The GitHub repository Dewey-byte/AgriVision contains a labelled image folder "cls_healthy_panama_sigatoka" with 3 categories: black sigatoka, healthy, panama disease. Examples follow, each with its label.

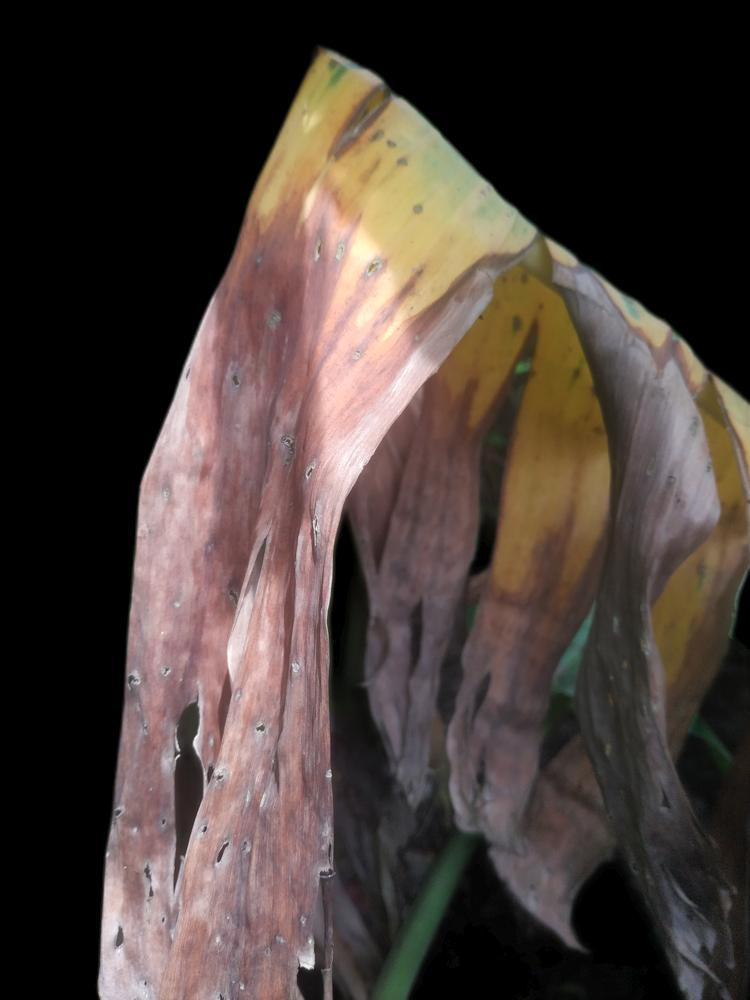
Label: panama disease

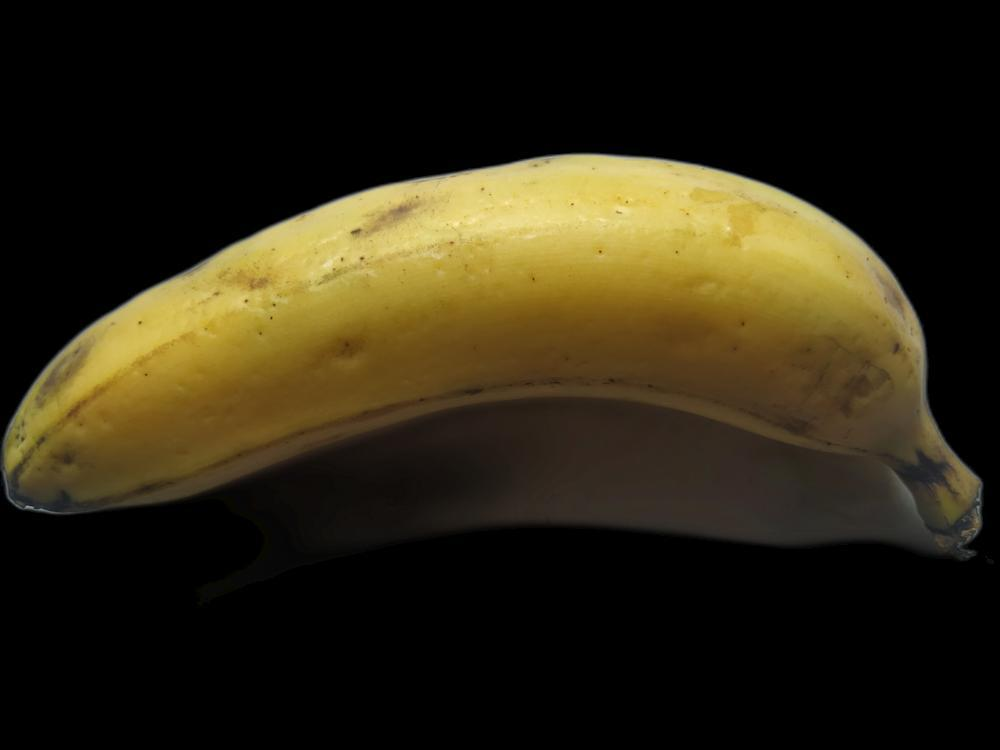
Label: healthy

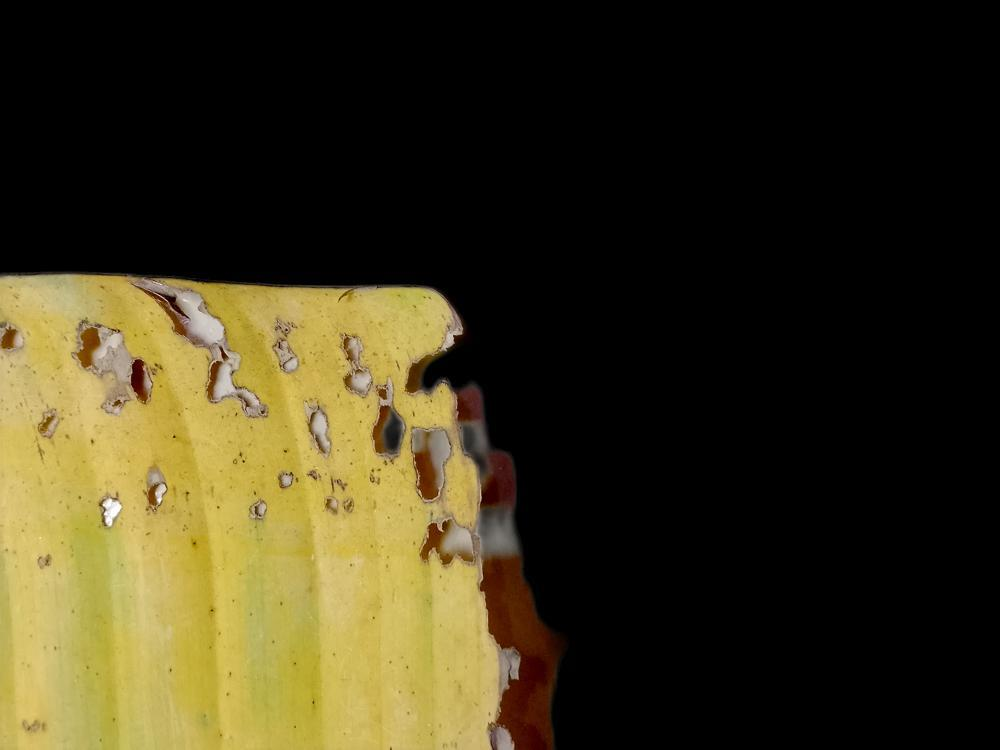
Label: black sigatoka

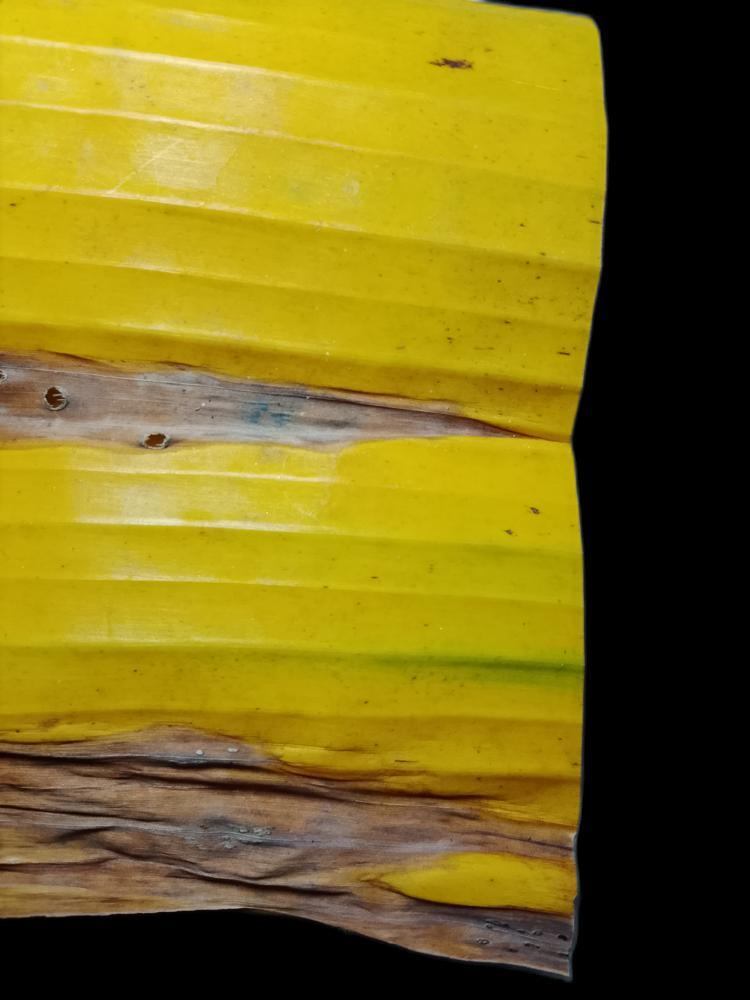
Label: black sigatoka

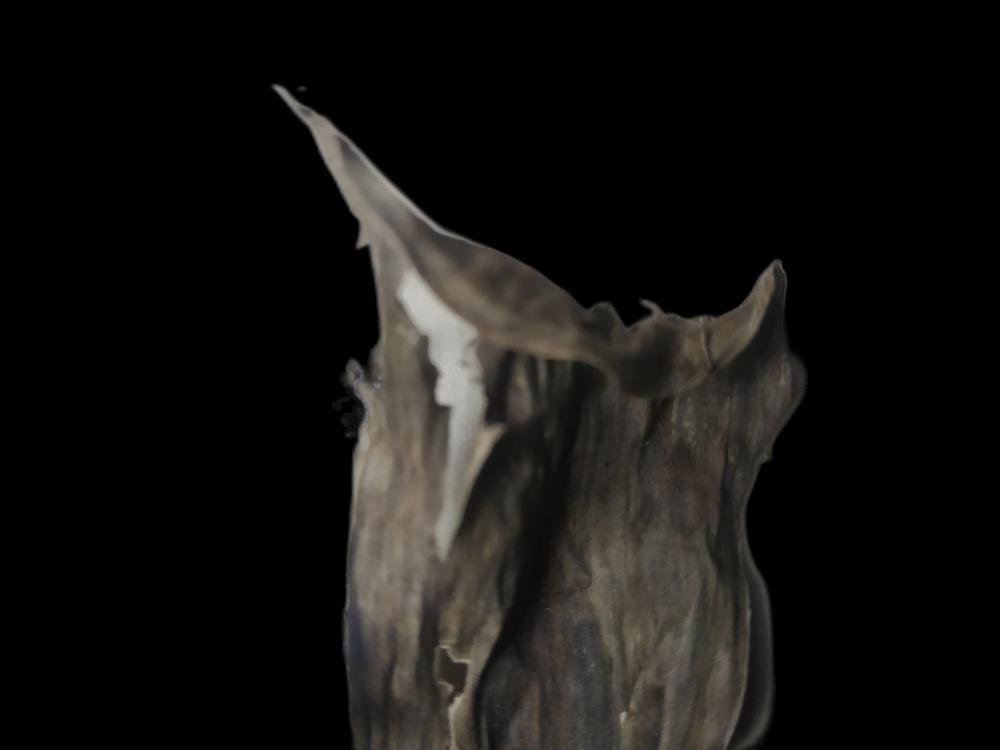
Label: panama disease

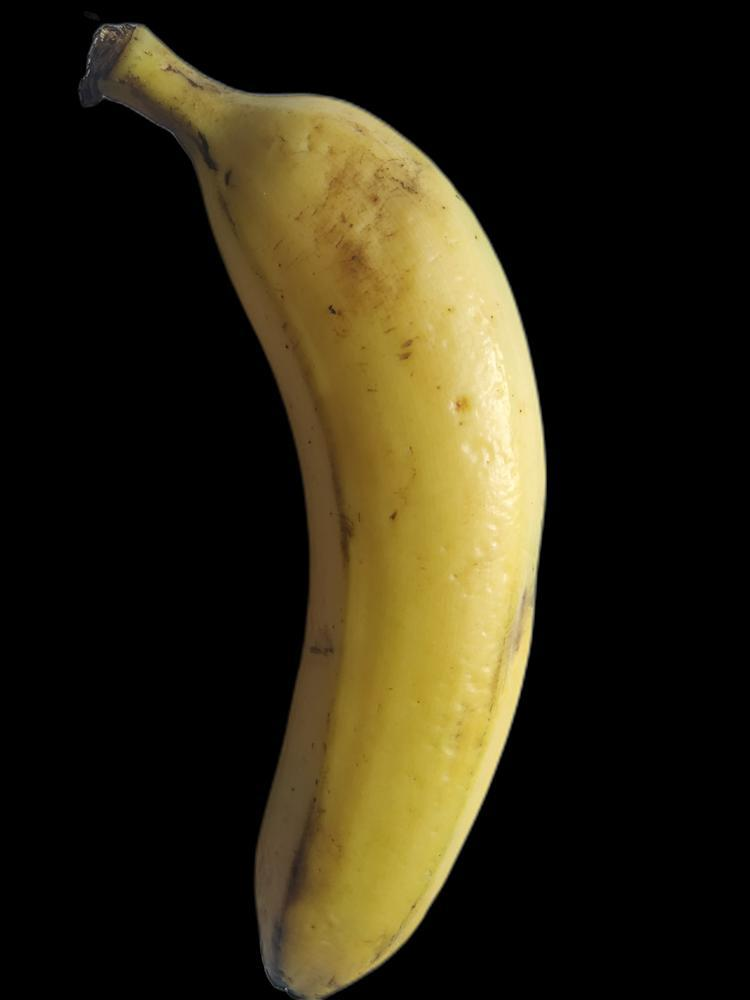
Label: healthy
